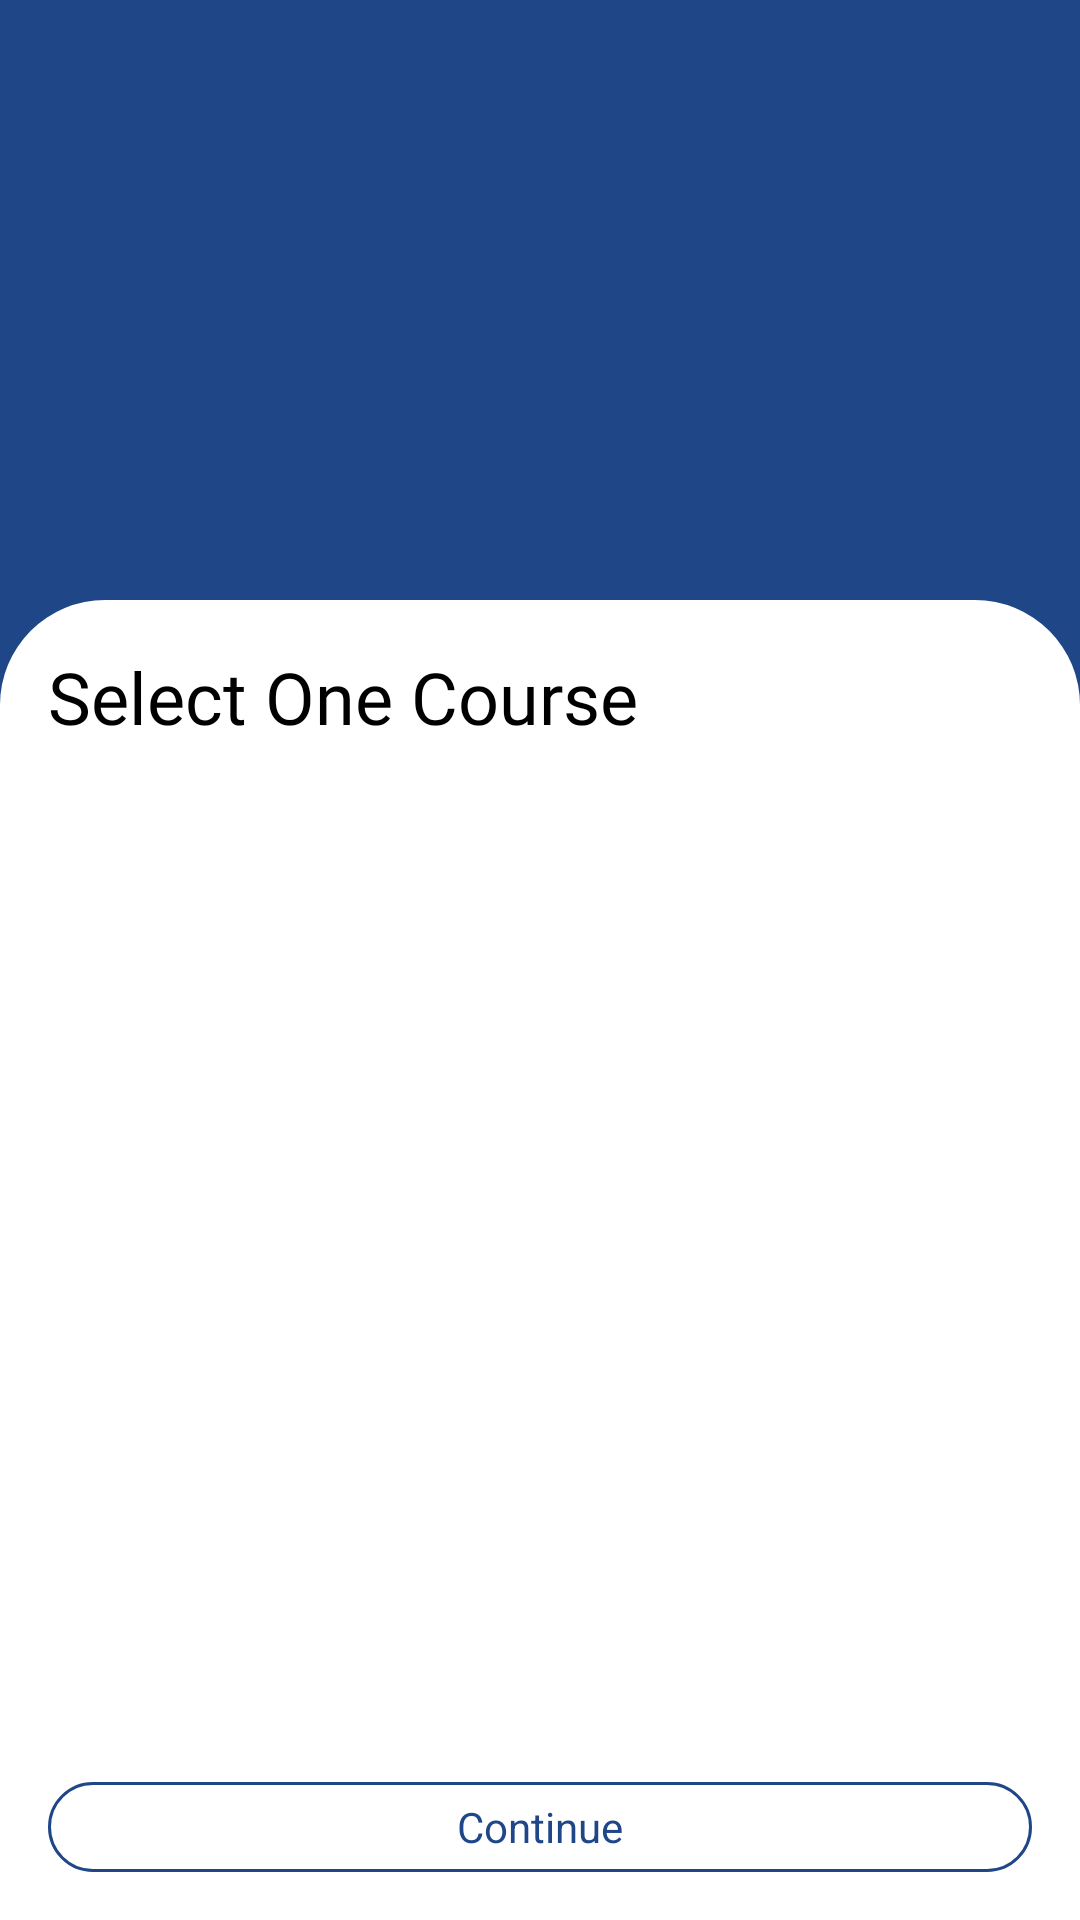

Produce the Android XML layout that renders to this screen, including the resource entries it uses.
<!-- AndroidManifest.xml: application theme AppTheme -->
<!-- res/layout/activity_home.xml -->
<?xml version="1.0" encoding="utf-8"?>
<androidx.constraintlayout.widget.ConstraintLayout xmlns:android="http://schemas.android.com/apk/res/android"
    xmlns:app="http://schemas.android.com/apk/res-auto"
    xmlns:tools="http://schemas.android.com/tools"
    android:layout_width="match_parent"
    android:layout_height="match_parent"
    tools:context=".activities.HomeActivity">

    <ImageView
        android:layout_width="match_parent"
        android:layout_height="match_parent"
        android:src="@color/colorPrimaryDark"
        app:layout_constraintStart_toStartOf="parent"
        app:layout_constraintEnd_toEndOf="parent"
        app:layout_constraintTop_toTopOf="parent"
        app:layout_constraintBottom_toBottomOf="parent"
        android:scaleType="fitXY"/>


    <LinearLayout
        android:layout_width="match_parent"
        android:layout_height="match_parent"
        android:orientation="vertical"
        app:layout_constraintStart_toStartOf="parent"
        app:layout_constraintEnd_toEndOf="parent"
        app:layout_constraintBottom_toBottomOf="parent"
        android:background="@drawable/top_round_corner"
        android:padding="16dp"
        android:layout_marginTop="200dp">

        <TextView
            android:layout_width="match_parent"
            android:layout_height="wrap_content"
            android:fontFamily="@font/baloo"
            android:paddingTop="@dimen/padding_8dp"
            android:paddingBottom="@dimen/padding_8dp"
            android:text="@string/select_one_course"
            android:textColor="@color/black"
            android:textSize="24sp" />

        <androidx.recyclerview.widget.RecyclerView
            android:id="@+id/rv_course"
            android:layout_width="match_parent"
            android:layout_height="wrap_content"/>

    </LinearLayout>
    <RelativeLayout
        android:layout_width="match_parent"
        android:layout_height="wrap_content"
        app:layout_constraintStart_toStartOf="parent"
        app:layout_constraintEnd_toEndOf="parent"
        android:padding="@dimen/padding_8dp"
        android:layout_margin="16dp"
        android:background="@drawable/blue_border"
        app:layout_constraintBottom_toBottomOf="parent">

        <TextView
            android:layout_width="match_parent"
            android:layout_height="wrap_content"
            android:text="@string/txt_continue"
            android:textAlignment="center"
            android:padding="@dimen/padding_8dp"
            android:layout_centerVertical="true"
            android:textColor="@color/colorPrimaryDark"
            android:gravity="center" />

        <ImageView
            android:layout_width="wrap_content"
            android:layout_height="30dp"
            android:src="@drawable/right_arrow"
            android:layout_alignParentEnd="true"
            android:layout_centerVertical="true"
            android:paddingStart="@dimen/padding_8dp"
            android:paddingEnd="@dimen/padding_8dp"
            android:tint="@color/colorPrimaryDark"
            android:layout_alignParentRight="true" />

    </RelativeLayout>



</androidx.constraintlayout.widget.ConstraintLayout>
<!-- resources referenced by this layout -->
<resources>
  <color name="black">#000000</color>
  <color name="colorPrimaryDark">#1F4788</color>
  <!-- drawable blue_border (drawable) -->
  <?xml version="1.0" encoding="utf-8"?>
  <shape xmlns:android="http://schemas.android.com/apk/res/android">
      <corners android:radius="16dp" />
      <stroke android:color="@color/colorPrimaryDark" android:width="1sp"/>
  
  </shape>
  <!-- drawable top_round_corner (drawable) -->
  <?xml version="1.0" encoding="utf-8"?>
  <shape xmlns:android="http://schemas.android.com/apk/res/android">
  
      <solid android:color="@color/white"/>
      <corners android:topLeftRadius="35dp" android:topRightRadius="35dp"/>
  
  </shape>
  <string name="select_one_course">Select One Course</string>
  <string name="txt_continue">Continue</string>
  <style name="AppTheme" parent="Theme.AppCompat.Light.NoActionBar">
          
          <item name="colorPrimary">@color/colorPrimary</item>
          <item name="colorPrimaryDark">@color/colorPrimaryDark</item>
          <item name="colorAccent">@color/colorAccent</item>
      </style>
  <color name="white">#FFFFFF</color>
  <color name="colorPrimary">#003171</color>
  <color name="colorAccent">#22A7F0</color>
</resources>
